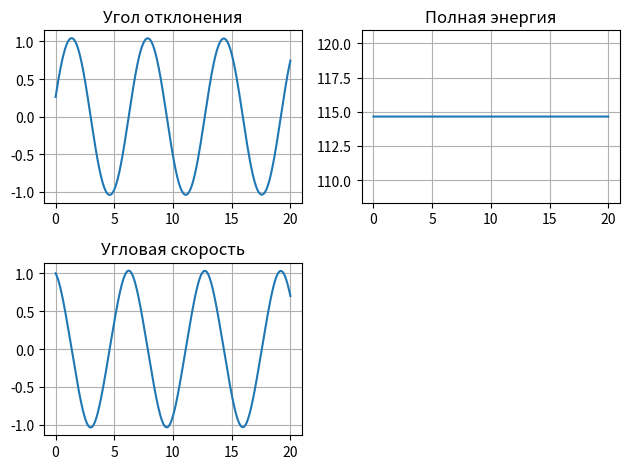

The script that saved this image:
import matplotlib.pyplot as plt
import numpy as np
from scipy.integrate import solve_ivp

m = 1.0
M = 2.0
L = 10.0
l = 0.5
g = 9.81
alpha_0 = np.pi / 12
alpha_vel = 1
y0 = [alpha_0, alpha_vel]

J = M * (L - l) ** 2 + 1 / 12 * m * L ** 2 + m * L ** 2 / 4
N = lambda alpha: M * g * (L - l) * np.sin(alpha) + m * g / (2 * L) * np.sin(alpha) * (l ** 2 + (L - l) ** 2)


def pendulum(t, y):
    alpha, alpha_dot = y
    alpha_dot_dot = -N(alpha) / J
    return alpha_dot, alpha_dot_dot

num_degr = 10000
# aplha2 = [pendulum(t, y)[1] for t in np.linspace(0, 20, num_degr)]

sol = solve_ivp(pendulum, [0, 20], y0, t_eval=np.linspace(0, 20, num_degr))

E_pot = M * g * (L - l) * (1 - np.cos(sol.y[0])) + m * g * (L / 2 - l) * (1 - np.cos(sol.y[0]))
E_kin = 0.5 * J * sol.y[1] ** 2

# E_tot = M * g * (L - l) * (1 - np.cos(y0[0])) + m * g * (L / 2 - l) ** 2 / L * (1 - np.cos(y0[0]))
E_max = max(E_pot)
E_tot = [E_max for i in range(num_degr)]  # E_tot =
plt.subplot(2, 2, 1)

plt.plot(sol.t, sol.y[0])
plt.title('Угол отклонения')
plt.grid()
plt.subplot(2, 2, 3)

plt.plot(sol.t, sol.y[1])
plt.grid()
# plt.plot(sol.t, E_pot)
plt.title('Угловая скорость')

plt.subplot(2, 2, 2)

plt.plot(sol.t, E_tot)
plt.grid()
plt.title('Полная энергия')

# plt.subplot(2, 2, 4)
# plt.plot(sol.t, aplha2)
# plt.title('')

plt.tight_layout()
plt.show()
